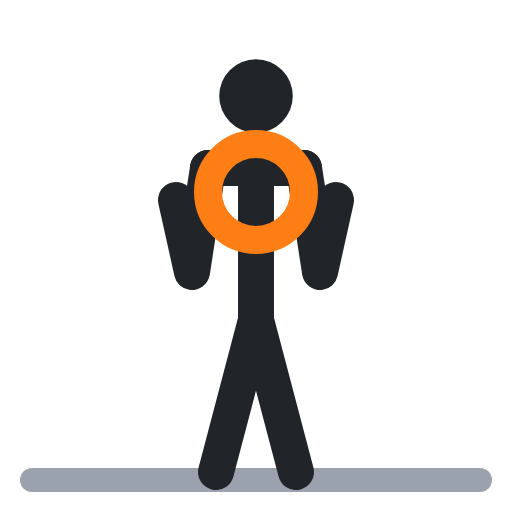
t = 0.00 s
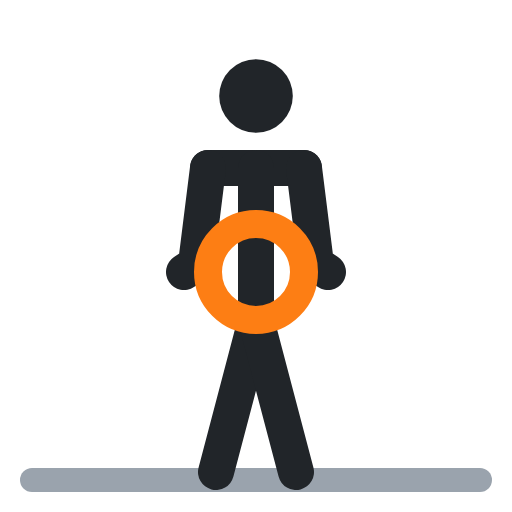
t = 0.40 s
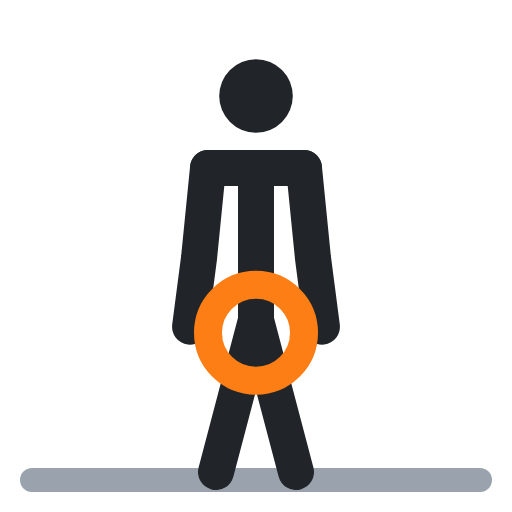
t = 0.60 s
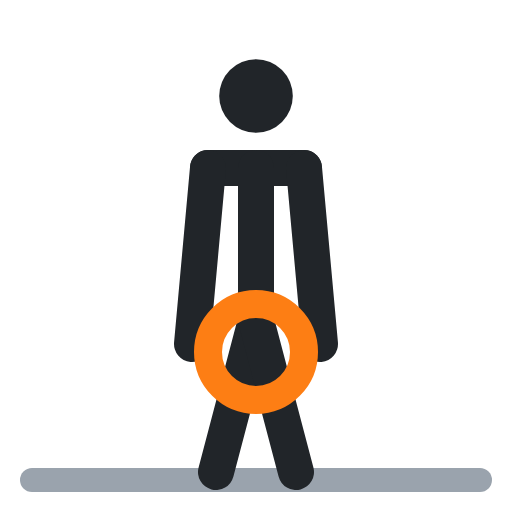
t = 1.00 s
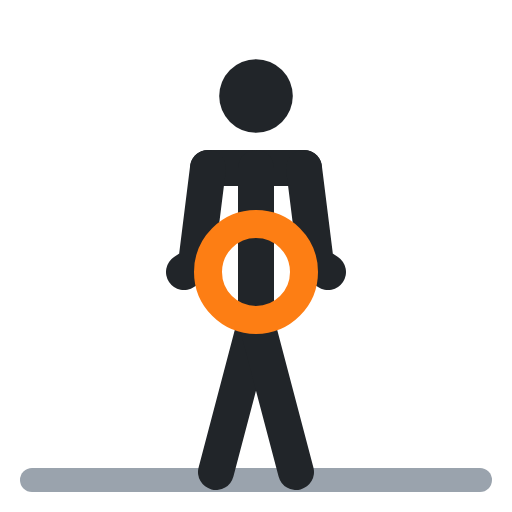
t = 1.40 s
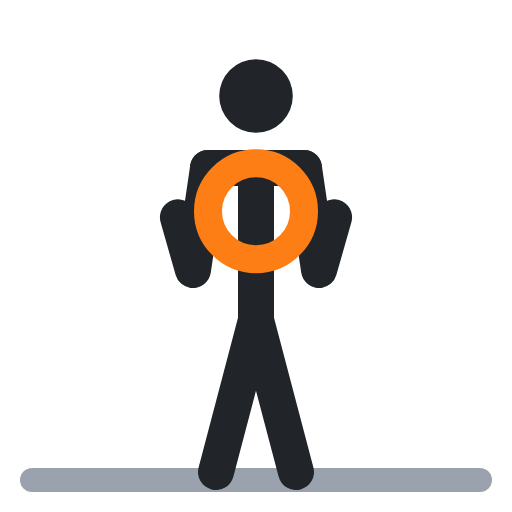
t = 1.60 s

The animated SVG that drew these frames (rendered in a browser with its animation timeline set to each time). Animation: 3 SMIL elements (animate=3); one cycle of 2.00 s, repeats indefinitely.

<svg xmlns="http://www.w3.org/2000/svg" viewBox="0 0 64 64" fill="none" stroke-linecap="round" stroke-linejoin="round"><polyline points="4,60 60,60" stroke="#9aa3ad" stroke-width="3"/><circle cx="32" cy="12" r="4.6" fill="#212529"/><polyline points="26,21 38,21" stroke="#212529" stroke-width="4.5"/><polyline points="32,21 32,40" stroke="#212529" stroke-width="4.5"/><polyline points="32,40 27,59" stroke="#212529" stroke-width="4.5"/><polyline points="32,40 37,59" stroke="#212529" stroke-width="4.5"/><polyline points="26,21 24,34 22,25" stroke="#212529" stroke-width="4.5"><animate attributeName="points" values="26,21 24,34 22,25;26,21 25,32 24,43;26,21 25,32 24,43;26,21 24,34 22,25;26,21 24,34 22,25" keyTimes="0;.4;.5;.9;1" calcMode="spline" keySplines=".45 0 .55 1;.45 0 .55 1;.45 0 .55 1;.45 0 .55 1" dur="2s" repeatCount="indefinite"/></polyline><polyline points="38,21 40,34 42,25" stroke="#212529" stroke-width="4.5"><animate attributeName="points" values="38,21 40,34 42,25;38,21 39,32 40,43;38,21 39,32 40,43;38,21 40,34 42,25;38,21 40,34 42,25" keyTimes="0;.4;.5;.9;1" calcMode="spline" keySplines=".45 0 .55 1;.45 0 .55 1;.45 0 .55 1;.45 0 .55 1" dur="2s" repeatCount="indefinite"/></polyline><circle cx="32" cy="24" r="6" stroke="#fd7e14" stroke-width="3.5"><animate attributeName="cy" values="24;44;44;24;24" keyTimes="0;.4;.5;.9;1" calcMode="spline" keySplines=".45 0 .55 1;.45 0 .55 1;.45 0 .55 1;.45 0 .55 1" dur="2s" repeatCount="indefinite"/></circle></svg>
